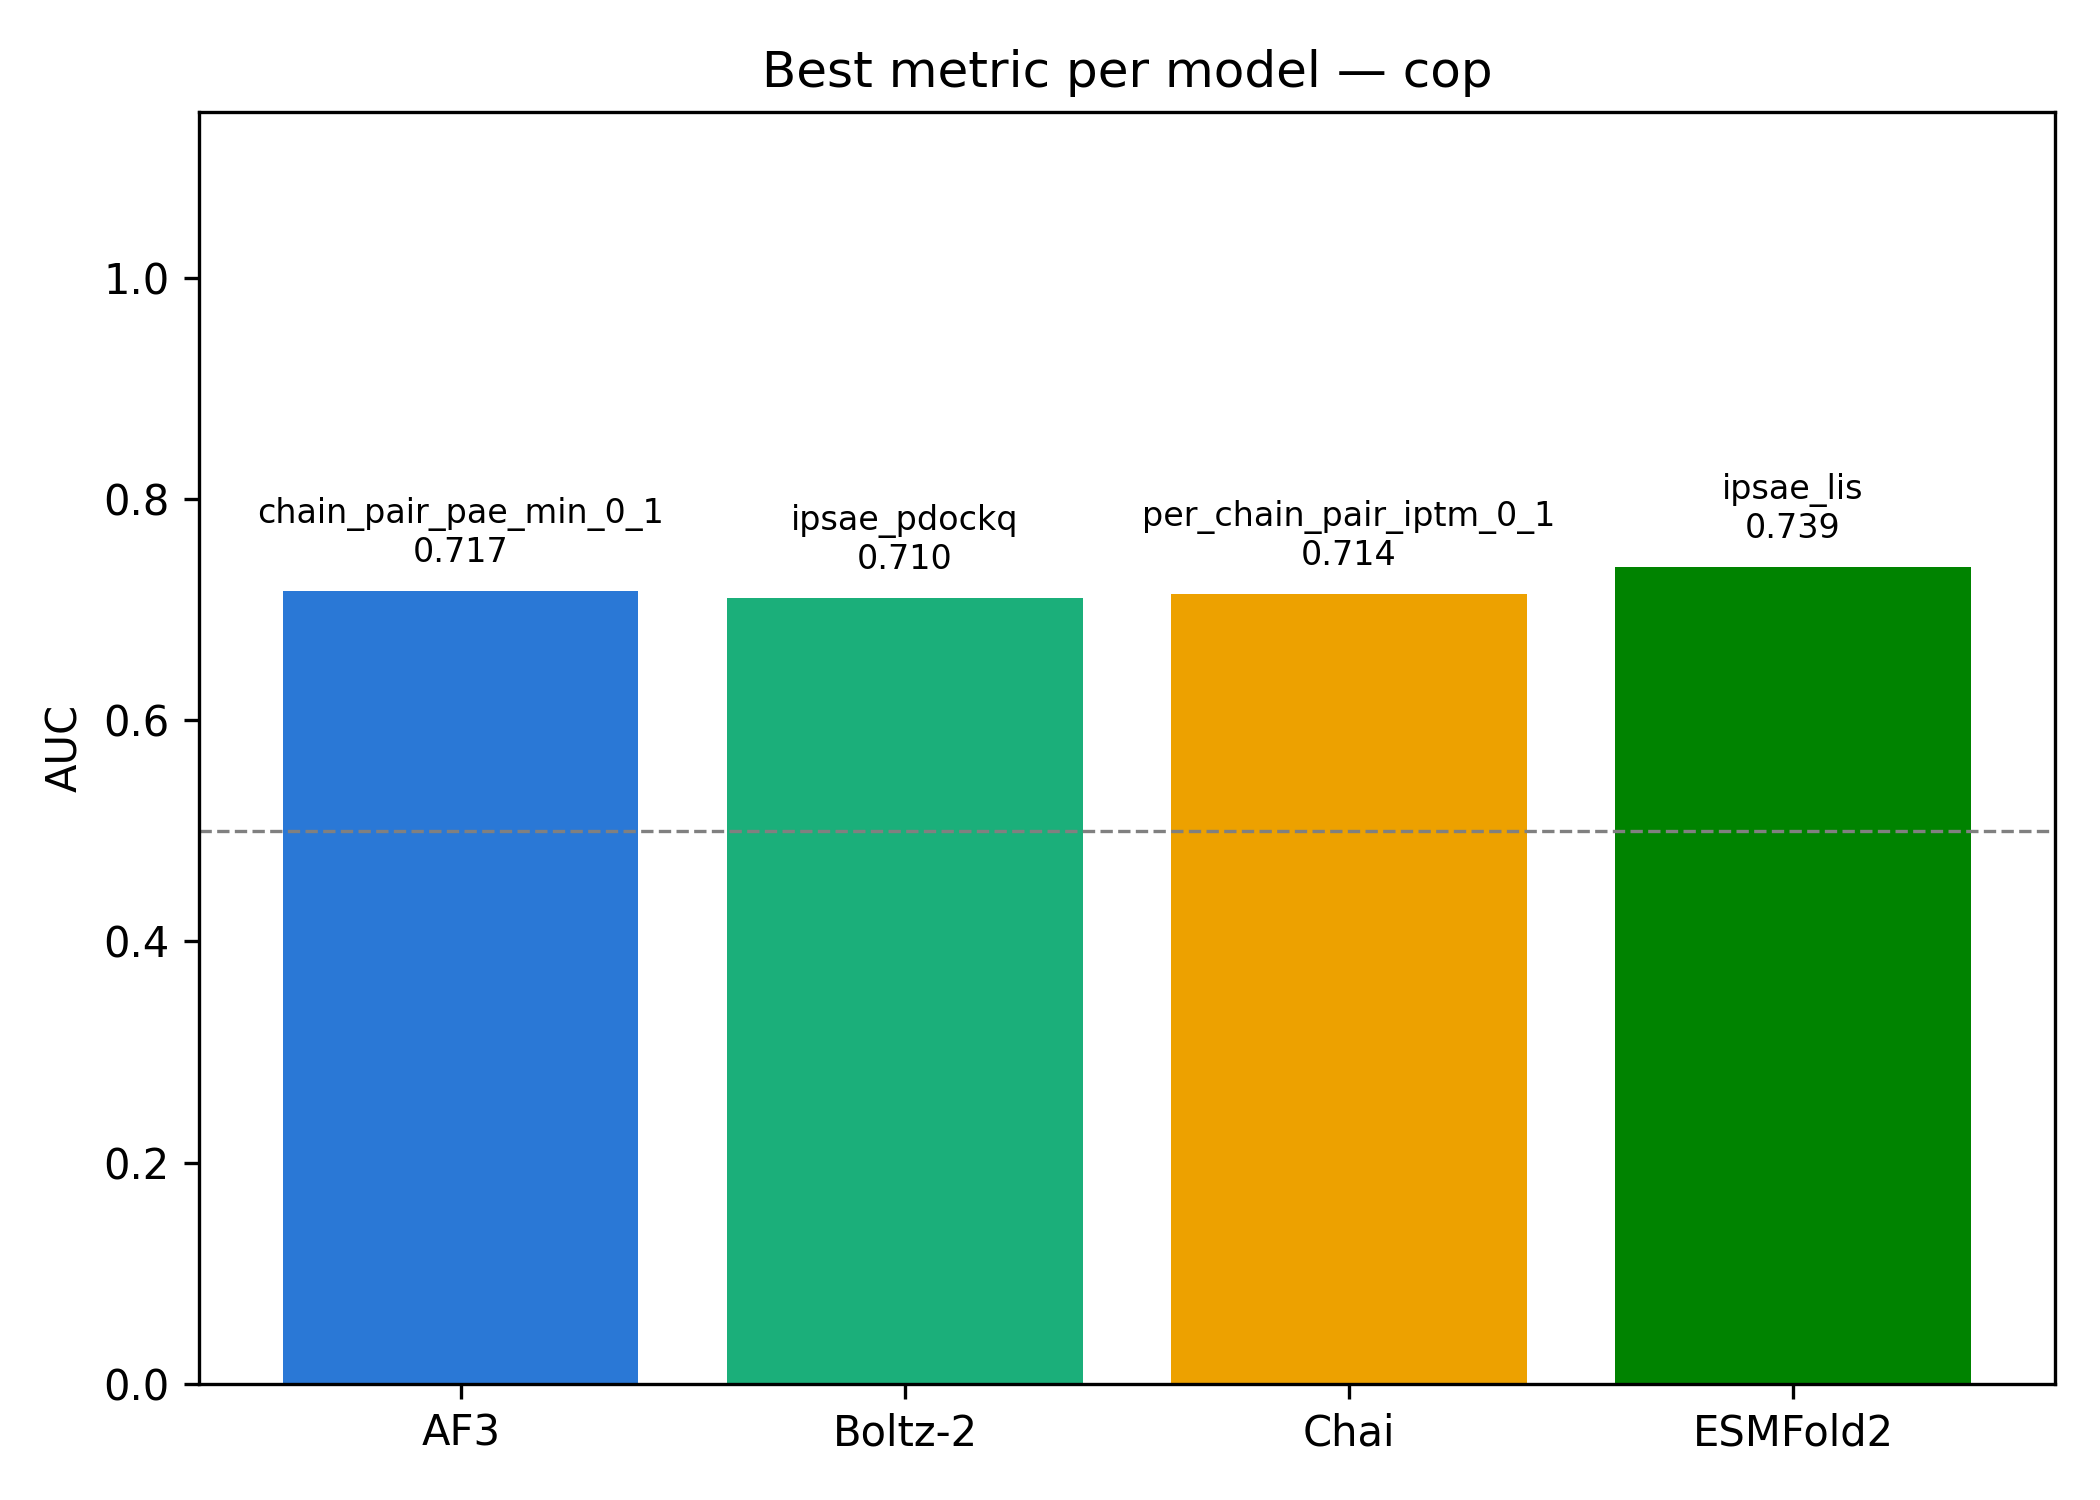

Source data for this figure (header and first rows):
model, best_metric, auc
AF3, chain_pair_pae_min_0_1, 0.7168
Boltz-2, ipsae_pdockq, 0.7105
Chai, per_chain_pair_iptm_0_1, 0.7143
ESMFold2, ipsae_lis, 0.7385
